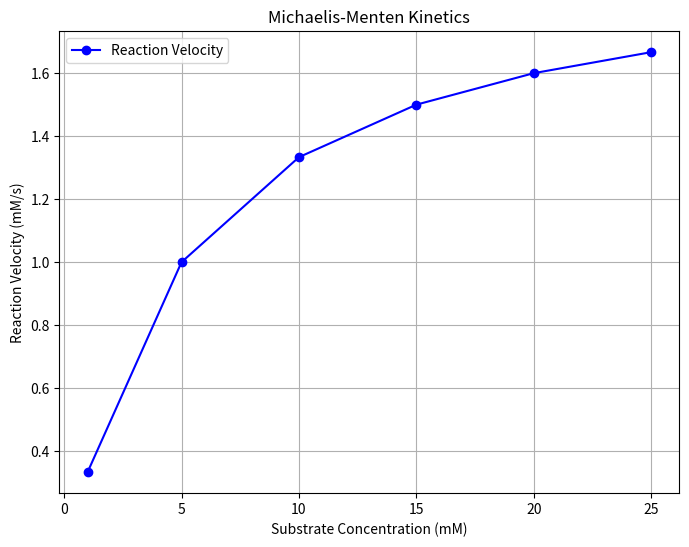

Recreate this plot in Python.
# Given values
C1_values = [10, 20, 30, 40, 50, 60, 70, 80, 90, 100]  # Initial concentrations in mg/mL
V1 = 1  # Initial volume in mL
V2 = 10  # Final volume in mL

# Create an empty list to store the calculated C2 values
C2_values = []

# Calculate C2 using a for loop
for C1 in C1_values:
    C2 = (C1 * V1) / V2  # Dilution formula
    C2_values.append(C2)
    print(f"Initial concentration: {C1} mg/mL -> Final concentration: {C2:.2f} mg/mL")

# Create an empty list to store slope values
slopes = []

# Calculate the slope for each consecutive pair of points
for i in range(1, len(C1_values)):
    x1, x2 = C1_values[i - 1], C1_values[i]
    y1, y2 = C2_values[i - 1], C2_values[i]
    slope = (y2 - y1) / (x2 - x1)
    slopes.append(slope)

# Print the list of calculated slopes
print("Calculated slopes:", slopes)

# Michaelis-Menten Kinetics
Km = 5  # Michaelis constant in mM
Vmax = 2  # Maximum reaction velocity in mM/s
substrate_concentrations = [1, 5, 10, 15, 20, 25]  # Substrate concentrations in mM
reaction_velocities = []

for S in substrate_concentrations:
    V = (Vmax * S) / (Km + S)  # Michaelis-Menten equation
    reaction_velocities.append(V)
    print(f"Substrate concentration: {S} mM -> Reaction velocity: {V:.2f} mM/s")

# Plot Michaelis-Menten Curve
import matplotlib.pyplot as plt

plt.figure(figsize=(8, 6))
plt.plot(substrate_concentrations, reaction_velocities, marker='o', color='blue', label='Reaction Velocity')
plt.xlabel("Substrate Concentration (mM)")
plt.ylabel("Reaction Velocity (mM/s)")
plt.title("Michaelis-Menten Kinetics")
plt.legend()
plt.grid()
plt.show()